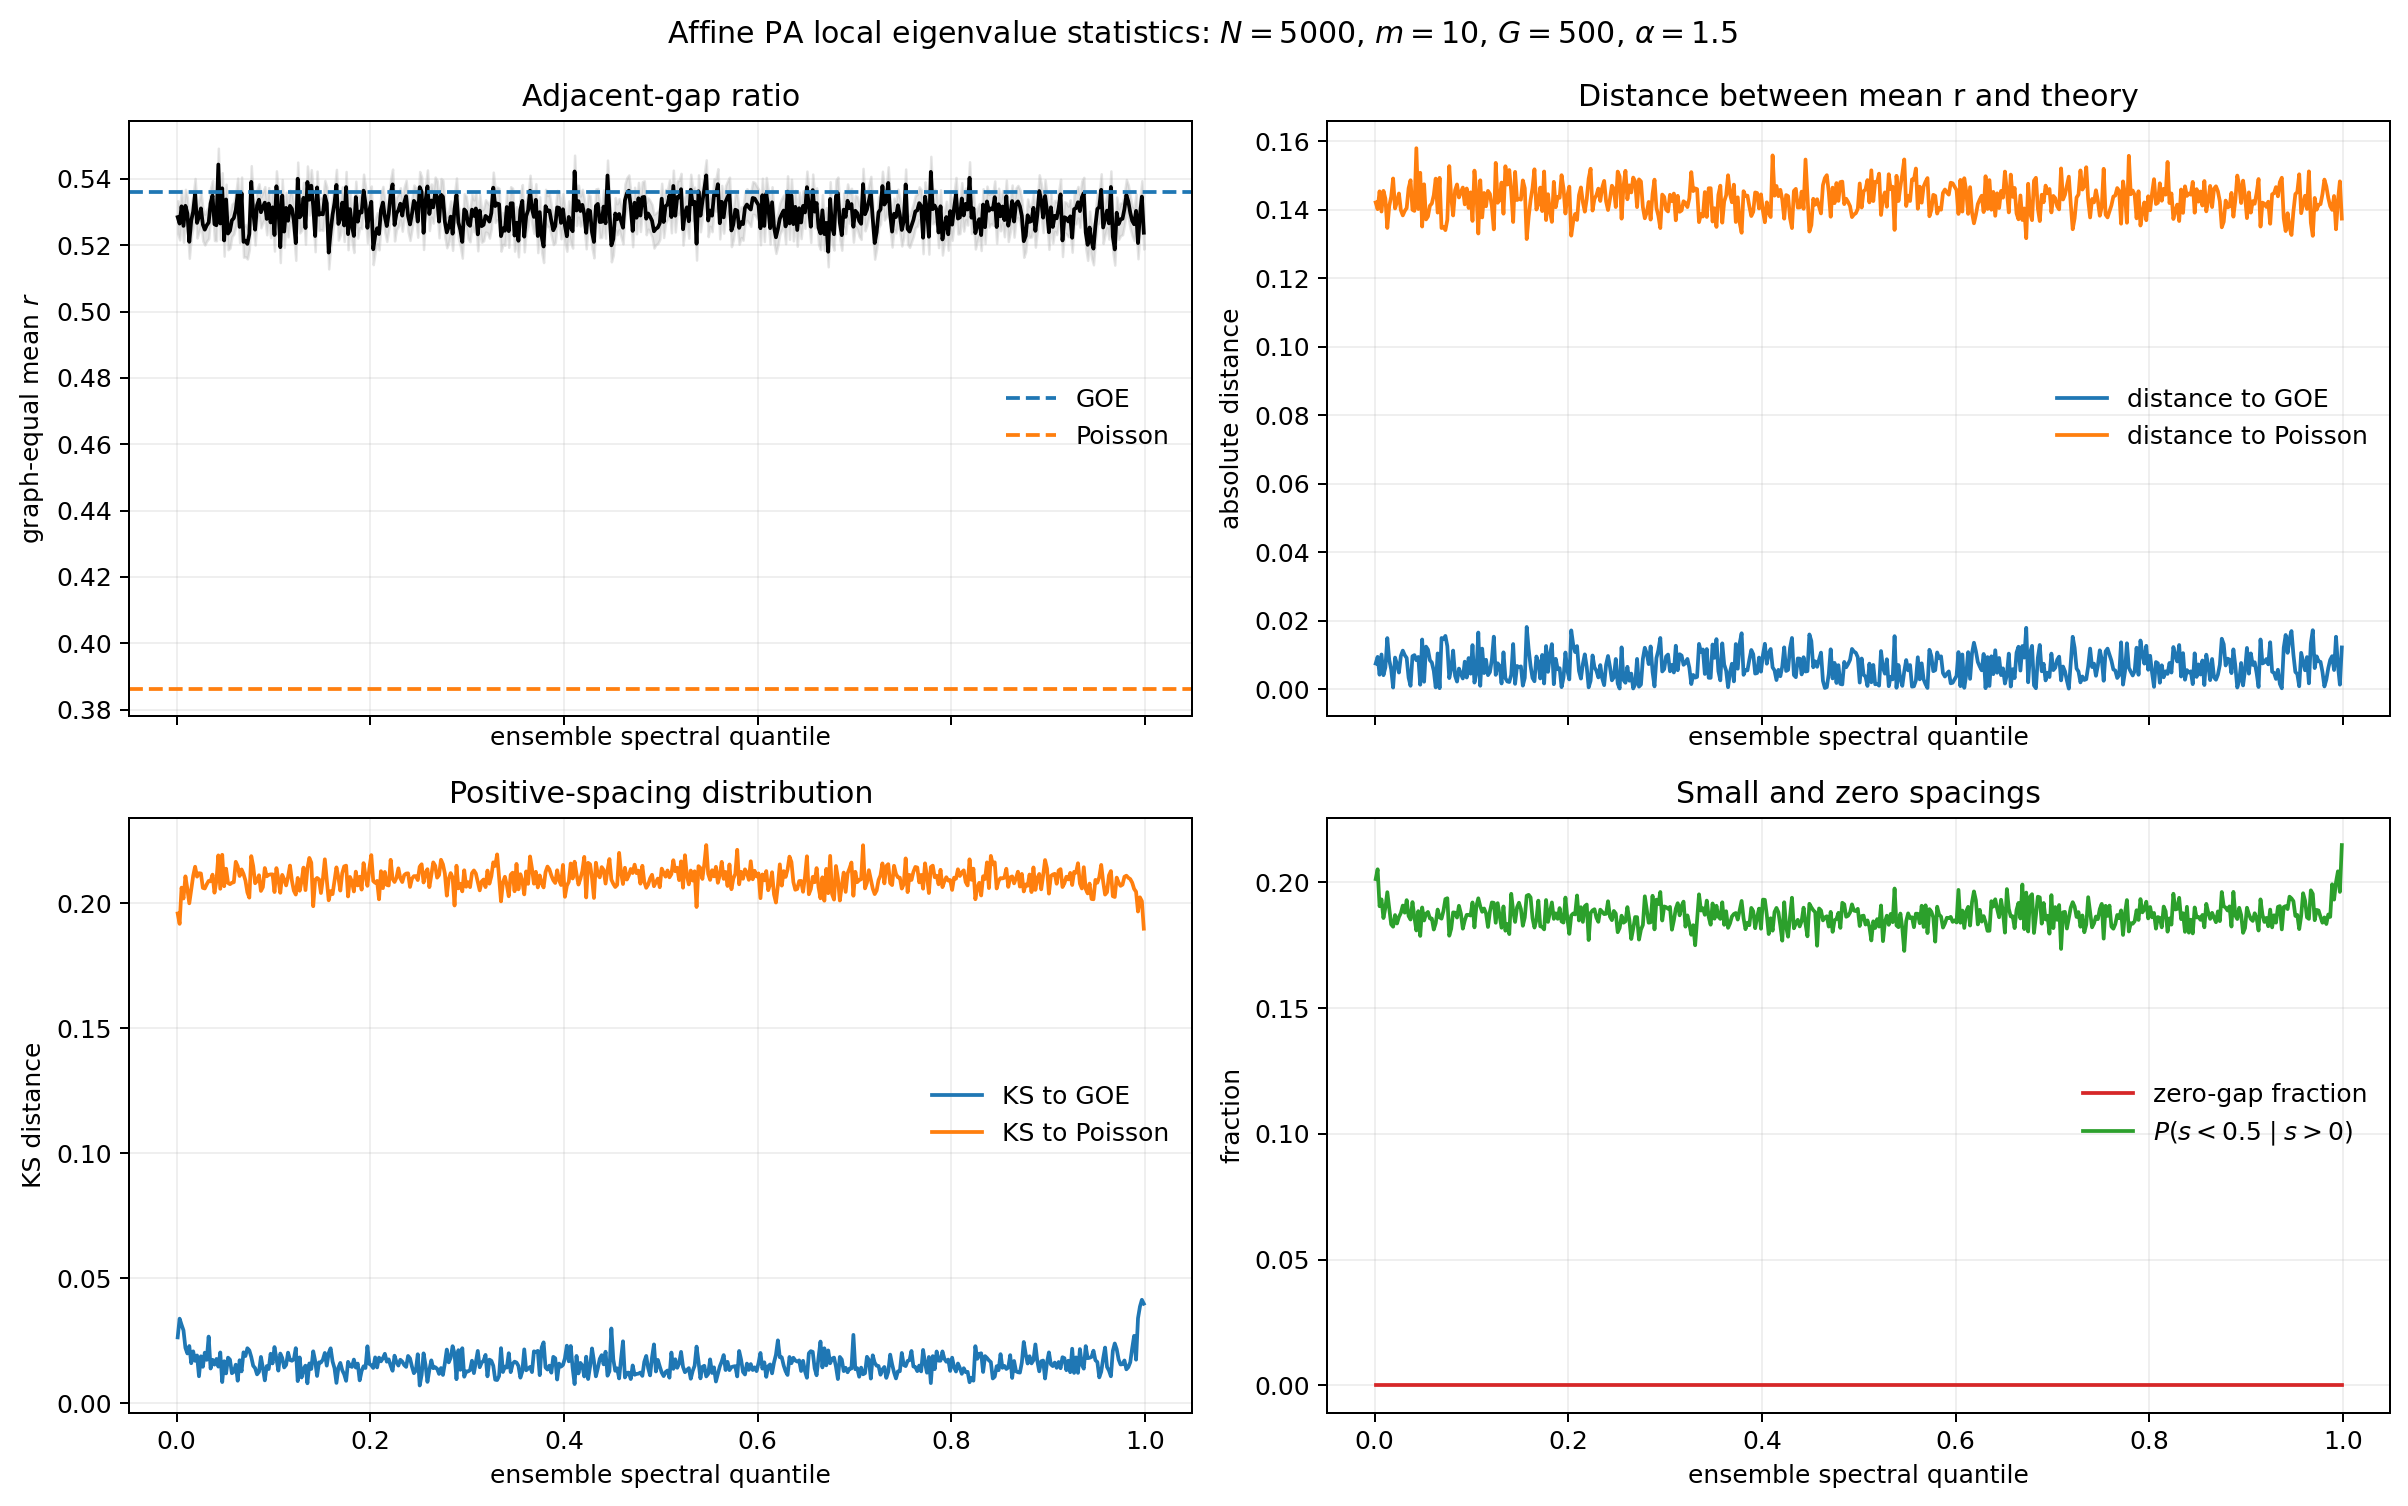

The file beside this chart, header and first rows:
quantile, quantile_low, quantile_high, E_low, E_high, E_center, number_of_graphs, graphs_with_gap_ratios, number_of_gaps, number_of_positive_gaps, number_of_gap_ratios, number_of_positive_positive_gap_ratios, zero_gap_fraction, graph_equal_mean_gap_ratio, gap_ratio_standard_error, absolute_distance_mean_r_to_goe, absolute_distance_mean_r_to_poisson, graph_equal_mean_positive_positive_gap_r…, positive_positive_gap_ratio_standard_err…, positive_positive_ratio_graphs, pooled_mean_gap_ratio, pooled_mean_positive_positive_gap_ratio, KS_positive_spacings_to_GOE, KS_positive_spacings_to_Poisson
0.001, 0.0, 0.002, -29.93, -21.18, -23.03, 500, 500, 4510, 4510, 4010, 4010, 0.0, 0.5285, 0.004957, 0.00744, 0.1422, 0.5285, 0.004957, 500, 0.5281, 0.5281, 0.02641, 0.1958
0.003, 0.002, 0.004, -21.18, -17.3, -19.21, 500, 500, 4488, 4488, 3988, 3988, 0.0, 0.5265, 0.004923, 0.009392, 0.1402, 0.5265, 0.004923, 500, 0.526, 0.526, 0.03388, 0.1917
0.005, 0.004, 0.006, -17.3, -14.67, -15.79, 500, 500, 4488, 4488, 3988, 3988, 0.0, 0.5317, 0.004826, 0.00418, 0.1454, 0.5317, 0.004826, 500, 0.5324, 0.5324, 0.03144, 0.2061
0.007, 0.006, 0.008, -14.67, -13.11, -13.8, 500, 500, 4481, 4481, 3981, 3981, 0.0, 0.5258, 0.00493, 0.01009, 0.1395, 0.5258, 0.00493, 500, 0.5266, 0.5266, 0.0292, 0.2018
0.009, 0.008, 0.01, -13.11, -12.04, -12.53, 500, 500, 4504, 4504, 4004, 4004, 0.0, 0.5319, 0.004972, 0.004029, 0.1456, 0.5319, 0.004972, 500, 0.5308, 0.5308, 0.02221, 0.2107
0.011, 0.01, 0.012, -12.04, -11.24, -11.61, 500, 500, 4518, 4518, 4018, 4018, 0.0, 0.5296, 0.004746, 0.006294, 0.1433, 0.5296, 0.004746, 500, 0.5288, 0.5288, 0.01998, 0.2056
0.013, 0.012, 0.014, -11.24, -10.62, -10.91, 500, 500, 4472, 4472, 3972, 3972, 0.0, 0.521, 0.004974, 0.01488, 0.1347, 0.521, 0.004974, 500, 0.5218, 0.5218, 0.02295, 0.1999
0.015, 0.014, 0.016, -10.62, -10.11, -10.36, 500, 500, 4522, 4522, 4022, 4022, 0.0, 0.5274, 0.004805, 0.008468, 0.1411, 0.5274, 0.004805, 500, 0.5269, 0.5269, 0.01608, 0.2055
0.017, 0.016, 0.018, -10.11, -9.687, -9.891, 500, 500, 4490, 4490, 3990, 3990, 0.0, 0.5302, 0.004816, 0.005748, 0.1439, 0.5302, 0.004816, 500, 0.5313, 0.5313, 0.02083, 0.2109
0.019, 0.018, 0.02, -9.687, -9.32, -9.497, 500, 500, 4496, 4496, 3996, 3996, 0.0, 0.5355, 0.004646, 0.000427, 0.1492, 0.5355, 0.004646, 500, 0.5354, 0.5354, 0.01704, 0.2145
0.021, 0.02, 0.022, -9.32, -9.002, -9.157, 500, 500, 4502, 4502, 4002, 4002, 0.0, 0.5267, 0.004545, 0.009189, 0.1404, 0.5267, 0.004545, 500, 0.5266, 0.5266, 0.01918, 0.2105
0.023, 0.022, 0.024, -9.002, -8.72, -8.857, 500, 500, 4492, 4492, 3992, 3992, 0.0, 0.5287, 0.004673, 0.007246, 0.1424, 0.5287, 0.004673, 500, 0.5279, 0.5279, 0.01087, 0.2119
0.025, 0.024, 0.026, -8.72, -8.468, -8.59, 500, 500, 4510, 4510, 4010, 4010, 0.0, 0.5311, 0.004856, 0.0048, 0.1448, 0.5311, 0.004856, 500, 0.5306, 0.5306, 0.01883, 0.2118
0.027, 0.026, 0.028, -8.468, -8.238, -8.35, 500, 500, 4456, 4456, 3956, 3956, 0.0, 0.5262, 0.004978, 0.009676, 0.1399, 0.5262, 0.004978, 500, 0.5256, 0.5256, 0.01463, 0.2061
0.029, 0.028, 0.03, -8.238, -8.03, -8.132, 500, 500, 4523, 4523, 4023, 4023, 0.0, 0.5247, 0.00462, 0.01122, 0.1384, 0.5247, 0.00462, 500, 0.5249, 0.5249, 0.0203, 0.2058
0.031, 0.03, 0.032, -8.03, -7.839, -7.932, 500, 500, 4501, 4501, 4001, 4001, 0.0, 0.526, 0.004758, 0.009907, 0.1397, 0.526, 0.004758, 500, 0.5261, 0.5261, 0.01741, 0.2075
0.033, 0.032, 0.034, -7.839, -7.662, -7.749, 500, 500, 4509, 4509, 4009, 4009, 0.0, 0.5268, 0.004815, 0.009071, 0.1405, 0.5268, 0.004815, 500, 0.5271, 0.5271, 0.02671, 0.2088
0.035, 0.034, 0.036, -7.662, -7.499, -7.579, 500, 500, 4501, 4501, 4001, 4001, 0.0, 0.5326, 0.004679, 0.003281, 0.1463, 0.5326, 0.004679, 500, 0.5338, 0.5338, 0.01396, 0.2087
0.037, 0.036, 0.038, -7.499, -7.346, -7.421, 500, 500, 4513, 4513, 4013, 4013, 0.0, 0.535, 0.004524, 0.0009282, 0.1487, 0.535, 0.004524, 500, 0.5351, 0.5351, 0.01746, 0.2113
0.039, 0.038, 0.04, -7.346, -7.203, -7.273, 500, 500, 4491, 4491, 3991, 3991, 0.0, 0.5263, 0.004931, 0.009574, 0.14, 0.5263, 0.004931, 500, 0.5266, 0.5266, 0.01551, 0.2041
0.041, 0.04, 0.042, -7.203, -7.068, -7.134, 500, 500, 4491, 4491, 3991, 3991, 0.0, 0.526, 0.004666, 0.0099, 0.1397, 0.526, 0.004666, 500, 0.5262, 0.5262, 0.01778, 0.2088
0.043, 0.042, 0.044, -7.068, -6.941, -7.004, 500, 500, 4511, 4511, 4011, 4011, 0.0, 0.5443, 0.004916, 0.00842, 0.158, 0.5443, 0.004916, 500, 0.5445, 0.5445, 0.01471, 0.219
0.045, 0.044, 0.046, -6.941, -6.821, -6.88, 500, 500, 4518, 4518, 4018, 4018, 0.0, 0.5265, 0.004833, 0.00936, 0.1402, 0.5265, 0.004833, 500, 0.5263, 0.5263, 0.02038, 0.2057
0.047, 0.046, 0.048, -6.821, -6.707, -6.763, 500, 500, 4476, 4476, 3976, 3976, 0.0, 0.5372, 0.004696, 0.001253, 0.1509, 0.5372, 0.004696, 500, 0.537, 0.537, 0.008546, 0.2193
0.049, 0.048, 0.05, -6.707, -6.598, -6.652, 500, 500, 4515, 4515, 4015, 4015, 0.0, 0.5214, 0.004741, 0.01447, 0.1351, 0.5214, 0.004741, 500, 0.522, 0.522, 0.01687, 0.2067
0.051, 0.05, 0.052, -6.598, -6.495, -6.546, 500, 500, 4501, 4501, 4001, 4001, 0.0, 0.5338, 0.004624, 0.002115, 0.1475, 0.5338, 0.004624, 500, 0.5333, 0.5333, 0.01201, 0.2137
0.053, 0.052, 0.054, -6.495, -6.396, -6.445, 500, 500, 4469, 4469, 3969, 3969, 0.0, 0.5235, 0.004875, 0.01239, 0.1372, 0.5235, 0.004875, 500, 0.5246, 0.5246, 0.0183, 0.208
0.055, 0.054, 0.056, -6.396, -6.302, -6.348, 500, 500, 4499, 4499, 3999, 3999, 0.0, 0.5244, 0.005266, 0.01152, 0.1381, 0.5244, 0.005266, 500, 0.5241, 0.5241, 0.01751, 0.2075
0.057, 0.056, 0.058, -6.302, -6.211, -6.256, 500, 500, 4503, 4503, 4003, 4003, 0.0, 0.5275, 0.004883, 0.008407, 0.1412, 0.5275, 0.004883, 500, 0.5279, 0.5279, 0.01206, 0.2081
0.059, 0.058, 0.06, -6.211, -6.123, -6.166, 500, 500, 4471, 4471, 3971, 3971, 0.0, 0.5282, 0.004828, 0.007734, 0.1419, 0.5282, 0.004828, 500, 0.5282, 0.5282, 0.01269, 0.2083
0.061, 0.06, 0.062, -6.123, -6.039, -6.08, 500, 500, 4491, 4491, 3991, 3991, 0.0, 0.5306, 0.004945, 0.005305, 0.1443, 0.5306, 0.004945, 500, 0.531, 0.531, 0.0155, 0.2165
0.063, 0.062, 0.064, -6.039, -5.957, -5.998, 500, 500, 4511, 4511, 4011, 4011, 0.0, 0.5354, 0.004806, 0.000469, 0.1491, 0.5354, 0.004806, 500, 0.536, 0.536, 0.009076, 0.2147
0.065, 0.064, 0.066, -5.957, -5.879, -5.918, 500, 500, 4503, 4503, 4003, 4003, 0.0, 0.5255, 0.004728, 0.0104, 0.1392, 0.5255, 0.004728, 500, 0.5253, 0.5253, 0.01727, 0.2108
0.067, 0.066, 0.068, -5.879, -5.803, -5.84, 500, 500, 4491, 4491, 3991, 3991, 0.0, 0.5357, 0.004882, 0.0002359, 0.1494, 0.5357, 0.004882, 500, 0.5351, 0.5351, 0.01282, 0.2134
0.069, 0.068, 0.07, -5.803, -5.729, -5.766, 500, 500, 4478, 4478, 3978, 3978, 0.0, 0.521, 0.004612, 0.01491, 0.1347, 0.521, 0.004612, 500, 0.5215, 0.5215, 0.02042, 0.2116
0.071, 0.07, 0.072, -5.729, -5.658, -5.693, 500, 500, 4494, 4494, 3994, 3994, 0.0, 0.5214, 0.004868, 0.01453, 0.1351, 0.5214, 0.004868, 500, 0.5216, 0.5216, 0.01894, 0.209
0.073, 0.072, 0.074, -5.658, -5.589, -5.623, 500, 500, 4499, 4499, 3999, 3999, 0.0, 0.5204, 0.00455, 0.01551, 0.1341, 0.5204, 0.00455, 500, 0.5204, 0.5204, 0.02206, 0.2042
0.075, 0.074, 0.076, -5.589, -5.521, -5.555, 500, 500, 4486, 4486, 3986, 3986, 0.0, 0.5234, 0.004706, 0.01251, 0.1371, 0.5234, 0.004706, 500, 0.5225, 0.5225, 0.0212, 0.2021
0.077, 0.076, 0.078, -5.521, -5.456, -5.488, 500, 500, 4480, 4480, 3980, 3980, 0.0, 0.5391, 0.004893, 0.003192, 0.1528, 0.5391, 0.004893, 500, 0.5386, 0.5386, 0.01858, 0.2187
0.079, 0.078, 0.08, -5.456, -5.392, -5.424, 500, 500, 4488, 4488, 3988, 3988, 0.0, 0.53, 0.004661, 0.005888, 0.1437, 0.53, 0.004661, 500, 0.5301, 0.5301, 0.01506, 0.2148
0.081, 0.08, 0.082, -5.392, -5.33, -5.361, 500, 500, 4530, 4530, 4030, 4030, 0.0, 0.5247, 0.004615, 0.01123, 0.1384, 0.5247, 0.004615, 500, 0.5243, 0.5243, 0.01411, 0.2079
0.083, 0.082, 0.084, -5.33, -5.27, -5.3, 500, 500, 4474, 4474, 3974, 3974, 0.0, 0.532, 0.00479, 0.003891, 0.1457, 0.532, 0.00479, 500, 0.5322, 0.5322, 0.01162, 0.2089
0.085, 0.084, 0.086, -5.27, -5.21, -5.24, 500, 500, 4505, 4505, 4005, 4005, 0.0, 0.5337, 0.004774, 0.002166, 0.1474, 0.5337, 0.004774, 500, 0.5343, 0.5343, 0.01261, 0.2111
0.087, 0.086, 0.088, -5.21, -5.153, -5.181, 500, 500, 4499, 4499, 3999, 3999, 0.0, 0.5299, 0.004671, 0.005976, 0.1436, 0.5299, 0.004671, 500, 0.5307, 0.5307, 0.0186, 0.2048
0.089, 0.088, 0.09, -5.153, -5.096, -5.124, 500, 500, 4488, 4488, 3988, 3988, 0.0, 0.5315, 0.004592, 0.004402, 0.1452, 0.5315, 0.004592, 500, 0.5312, 0.5312, 0.01418, 0.2063
0.091, 0.09, 0.092, -5.096, -5.041, -5.069, 500, 500, 4499, 4499, 3999, 3999, 0.0, 0.5328, 0.004832, 0.003067, 0.1465, 0.5328, 0.004832, 500, 0.5333, 0.5333, 0.009226, 0.214
0.093, 0.092, 0.094, -5.041, -4.987, -5.014, 500, 500, 4490, 4490, 3990, 3990, 0.0, 0.5279, 0.004778, 0.007986, 0.1416, 0.5279, 0.004778, 500, 0.5283, 0.5283, 0.01494, 0.2107
0.095, 0.094, 0.096, -4.987, -4.935, -4.961, 500, 500, 4463, 4463, 3963, 3963, 0.0, 0.5326, 0.004817, 0.00335, 0.1463, 0.5326, 0.004817, 500, 0.532, 0.532, 0.01374, 0.2113
0.097, 0.096, 0.098, -4.935, -4.883, -4.909, 500, 500, 4548, 4548, 4048, 4048, 0.0, 0.5269, 0.004597, 0.009044, 0.1406, 0.5269, 0.004597, 500, 0.5267, 0.5267, 0.01986, 0.2114
0.099, 0.098, 0.1, -4.883, -4.832, -4.857, 500, 500, 4507, 4507, 4007, 4007, 0.0, 0.5314, 0.005116, 0.004471, 0.1451, 0.5314, 0.005116, 500, 0.5316, 0.5316, 0.01598, 0.2115
0.101, 0.1, 0.102, -4.832, -4.782, -4.807, 500, 500, 4447, 4447, 3947, 3947, 0.0, 0.5231, 0.004849, 0.01283, 0.1368, 0.5231, 0.004849, 500, 0.5218, 0.5218, 0.02253, 0.2044
0.103, 0.102, 0.104, -4.782, -4.733, -4.758, 500, 500, 4508, 4508, 4008, 4008, 0.0, 0.5378, 0.004642, 0.001873, 0.1515, 0.5378, 0.004642, 500, 0.5368, 0.5368, 0.01796, 0.2139
0.105, 0.104, 0.106, -4.733, -4.686, -4.709, 500, 500, 4476, 4476, 3976, 3976, 0.0, 0.5314, 0.004793, 0.004465, 0.1451, 0.5314, 0.004793, 500, 0.5305, 0.5305, 0.01312, 0.2095
0.107, 0.106, 0.108, -4.686, -4.638, -4.662, 500, 500, 4497, 4497, 3997, 3997, 0.0, 0.5194, 0.004645, 0.0165, 0.1331, 0.5194, 0.004645, 500, 0.5187, 0.5187, 0.01994, 0.2041
0.109, 0.108, 0.11, -4.638, -4.592, -4.615, 500, 500, 4493, 4493, 3993, 3993, 0.0, 0.535, 0.004832, 0.0009436, 0.1487, 0.535, 0.004832, 500, 0.5354, 0.5354, 0.01818, 0.2112
0.111, 0.11, 0.112, -4.592, -4.547, -4.569, 500, 500, 4503, 4503, 4003, 4003, 0.0, 0.5241, 0.004801, 0.0118, 0.1378, 0.5241, 0.004801, 500, 0.5243, 0.5243, 0.01439, 0.2095
0.113, 0.112, 0.114, -4.547, -4.502, -4.524, 500, 500, 4509, 4509, 4009, 4009, 0.0, 0.5312, 0.00473, 0.004656, 0.1449, 0.5312, 0.00473, 500, 0.5321, 0.5321, 0.01539, 0.207
0.115, 0.114, 0.116, -4.502, -4.458, -4.48, 500, 500, 4481, 4481, 3981, 3981, 0.0, 0.5274, 0.004864, 0.008538, 0.1411, 0.5274, 0.004864, 500, 0.5285, 0.5285, 0.02031, 0.2104
0.117, 0.116, 0.118, -4.458, -4.415, -4.436, 500, 500, 4537, 4537, 4037, 4037, 0.0, 0.5319, 0.004755, 0.004048, 0.1456, 0.5319, 0.004755, 500, 0.5311, 0.5311, 0.01738, 0.215
0.119, 0.118, 0.12, -4.415, -4.372, -4.393, 500, 500, 4474, 4474, 3974, 3974, 0.0, 0.5309, 0.00467, 0.004951, 0.1447, 0.5309, 0.00467, 500, 0.5307, 0.5307, 0.01706, 0.2089
... 440 more rows
